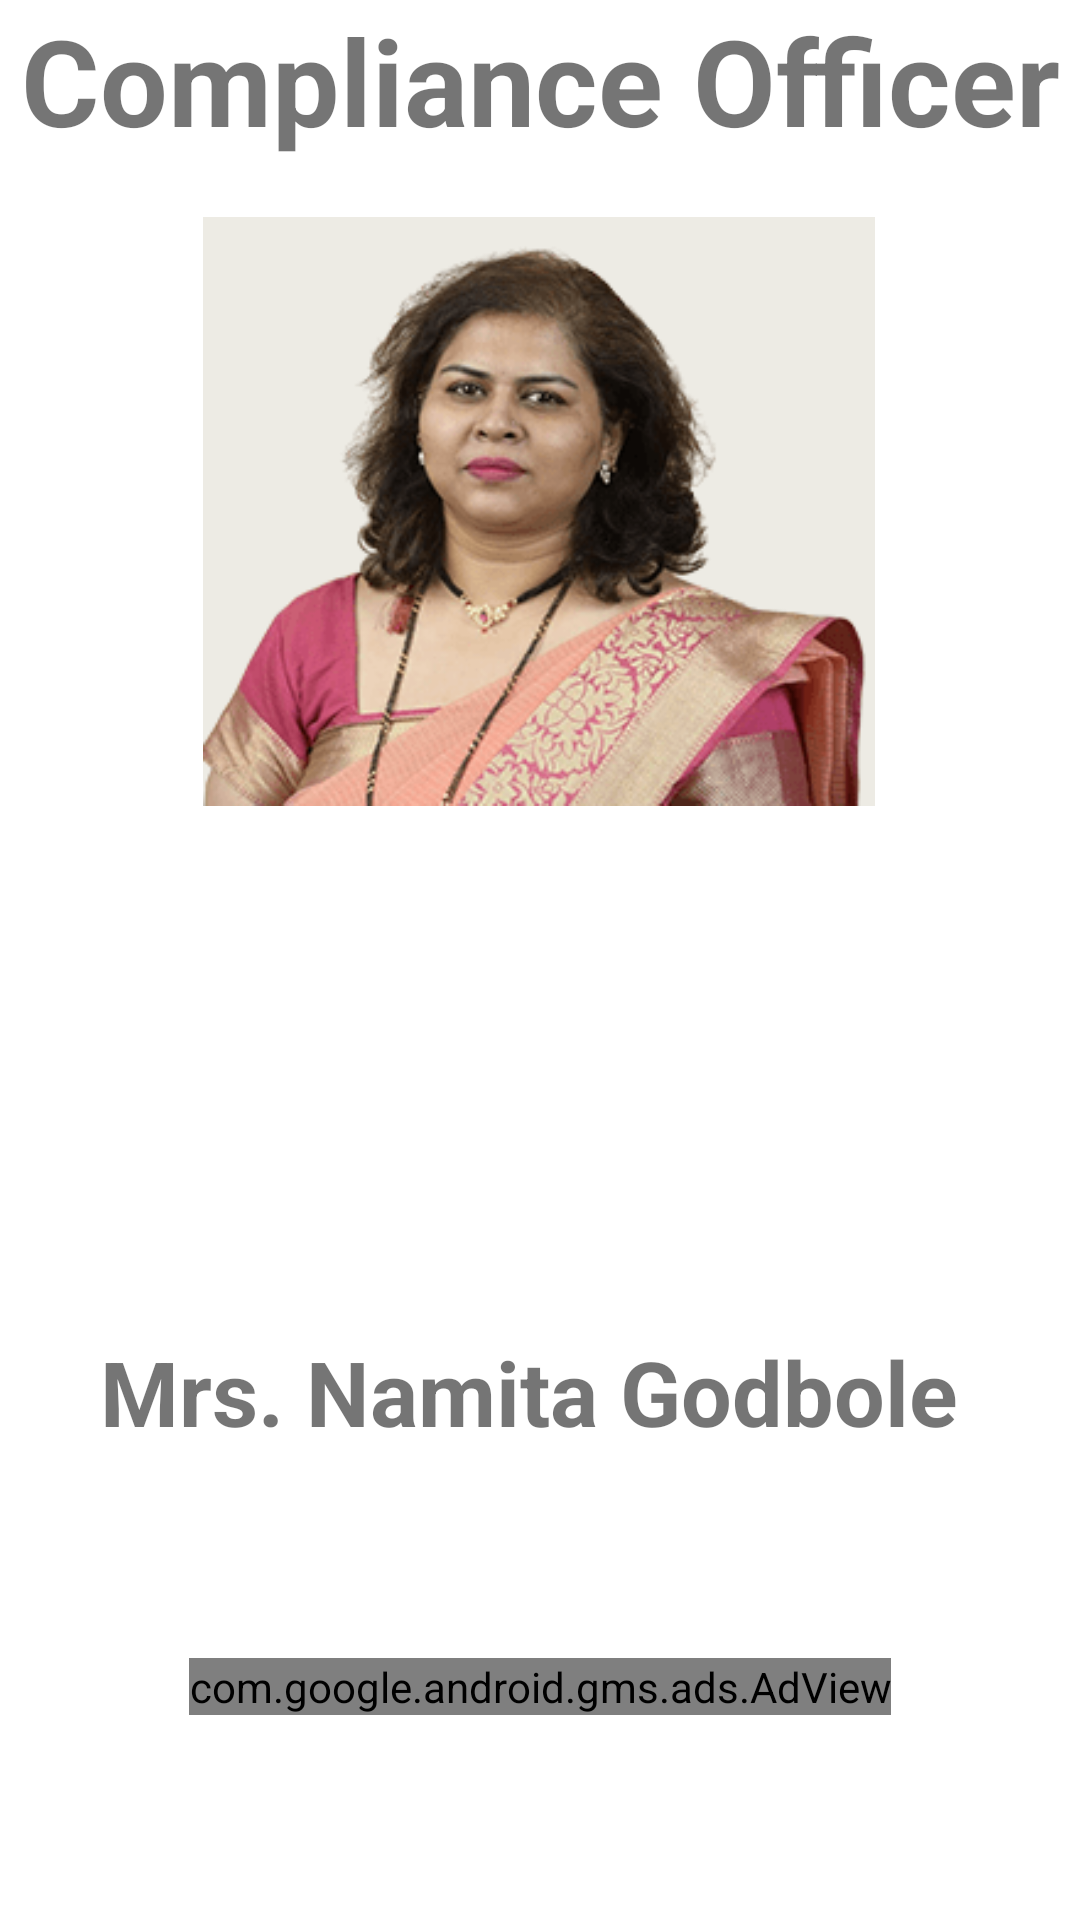

Write the Android layout XML for this screen, with the resource values it uses.
<!-- AndroidManifest.xml: application theme Theme.5PaisaInformation -->
<!-- res/layout/activity_complaince.xml -->
<?xml version="1.0" encoding="utf-8"?>
<androidx.constraintlayout.widget.ConstraintLayout xmlns:android="http://schemas.android.com/apk/res/android"
    xmlns:app="http://schemas.android.com/apk/res-auto"
    xmlns:tools="http://schemas.android.com/tools"
    android:layout_width="match_parent"
    android:layout_height="match_parent"
    tools:context=".ComplainceActivity">


    <TextView
        android:id="@+id/editTextTextMultiLine2"
        android:layout_width="0dp"
        android:layout_height="wrap_content"
        android:ems="10"
        android:inputType="textMultiLine"
        android:text="Compliance Officer"
        android:textAlignment="center"
        android:textSize="40dp"
        android:textStyle="bold"
        app:layout_constraintBottom_toTopOf="@+id/imageView"
        app:layout_constraintEnd_toEndOf="parent"
        app:layout_constraintStart_toStartOf="parent"
        app:layout_constraintTop_toTopOf="parent"
        tools:ignore="MissingConstraints,RtlCompat" />

    <ImageView
        android:id="@+id/imageView"
        android:layout_width="224dp"
        android:layout_height="0dp"
        android:layout_marginBottom="156dp"
        app:layout_constraintBottom_toTopOf="@+id/textView2"
        app:layout_constraintEnd_toEndOf="parent"
        app:layout_constraintHorizontal_bias="0.497"
        app:layout_constraintStart_toStartOf="parent"
        app:layout_constraintTop_toBottomOf="@+id/editTextTextMultiLine2"
        app:srcCompat="@drawable/comp"
        tools:ignore="MissingConstraints" />

    <TextView
        android:id="@+id/textView2"
        android:layout_width="wrap_content"
        android:layout_height="wrap_content"
        android:layout_marginBottom="156dp"
        android:text="Mrs. Namita Godbole "
        android:textSize="30dp"
        android:textStyle="bold"
        app:layout_constraintBottom_toBottomOf="parent"
        app:layout_constraintEnd_toEndOf="parent"
        app:layout_constraintStart_toStartOf="parent"
        app:layout_constraintTop_toBottomOf="@+id/imageView"
        tools:ignore="MissingConstraints" />

    <com.google.android.gms.ads.AdView
        android:id="@+id/adView"
        android:layout_width="wrap_content"
        android:layout_height="wrap_content"
        android:layout_alignParentBottom="true"
        android:layout_centerHorizontal="true"
        app:adSize="BANNER"
        app:adUnitId="ca-app-pub-1373457972994236/4464657607"
        app:layout_constraintBottom_toBottomOf="parent"
        app:layout_constraintEnd_toEndOf="parent"
        app:layout_constraintStart_toStartOf="parent"
        app:layout_constraintTop_toBottomOf="@+id/textView2"></com.google.android.gms.ads.AdView>
</androidx.constraintlayout.widget.ConstraintLayout>
<!-- resources referenced by this layout -->
<resources>
  <!-- drawable comp: jpg bitmap (drawable, 30446 bytes) -->
  <style name="Theme.5PaisaInformation" parent="Theme.MaterialComponents.DayNight.DarkActionBar">
          
          <item name="colorPrimary">@color/purple_500</item>
          <item name="colorPrimaryVariant">@color/purple_700</item>
          <item name="colorOnPrimary">@color/white</item>
          
          <item name="colorSecondary">@color/teal_200</item>
          <item name="colorSecondaryVariant">@color/teal_700</item>
          <item name="colorOnSecondary">@color/black</item>
          
          <item name="android:statusBarColor">?attr/colorPrimaryVariant</item>
          
      </style>
  <!-- not gathered from this repository: default colours our renderer supplied (Android Studio template values) -->
  <color name="purple_500">#FF6200EE</color>
  <color name="purple_700">#FF3700B3</color>
  <color name="teal_200">#FF03DAC5</color>
  <color name="teal_700">#FF018786</color>
  <color name="black">#FF000000</color>
  <color name="white">#FFFFFFFF</color>
</resources>
